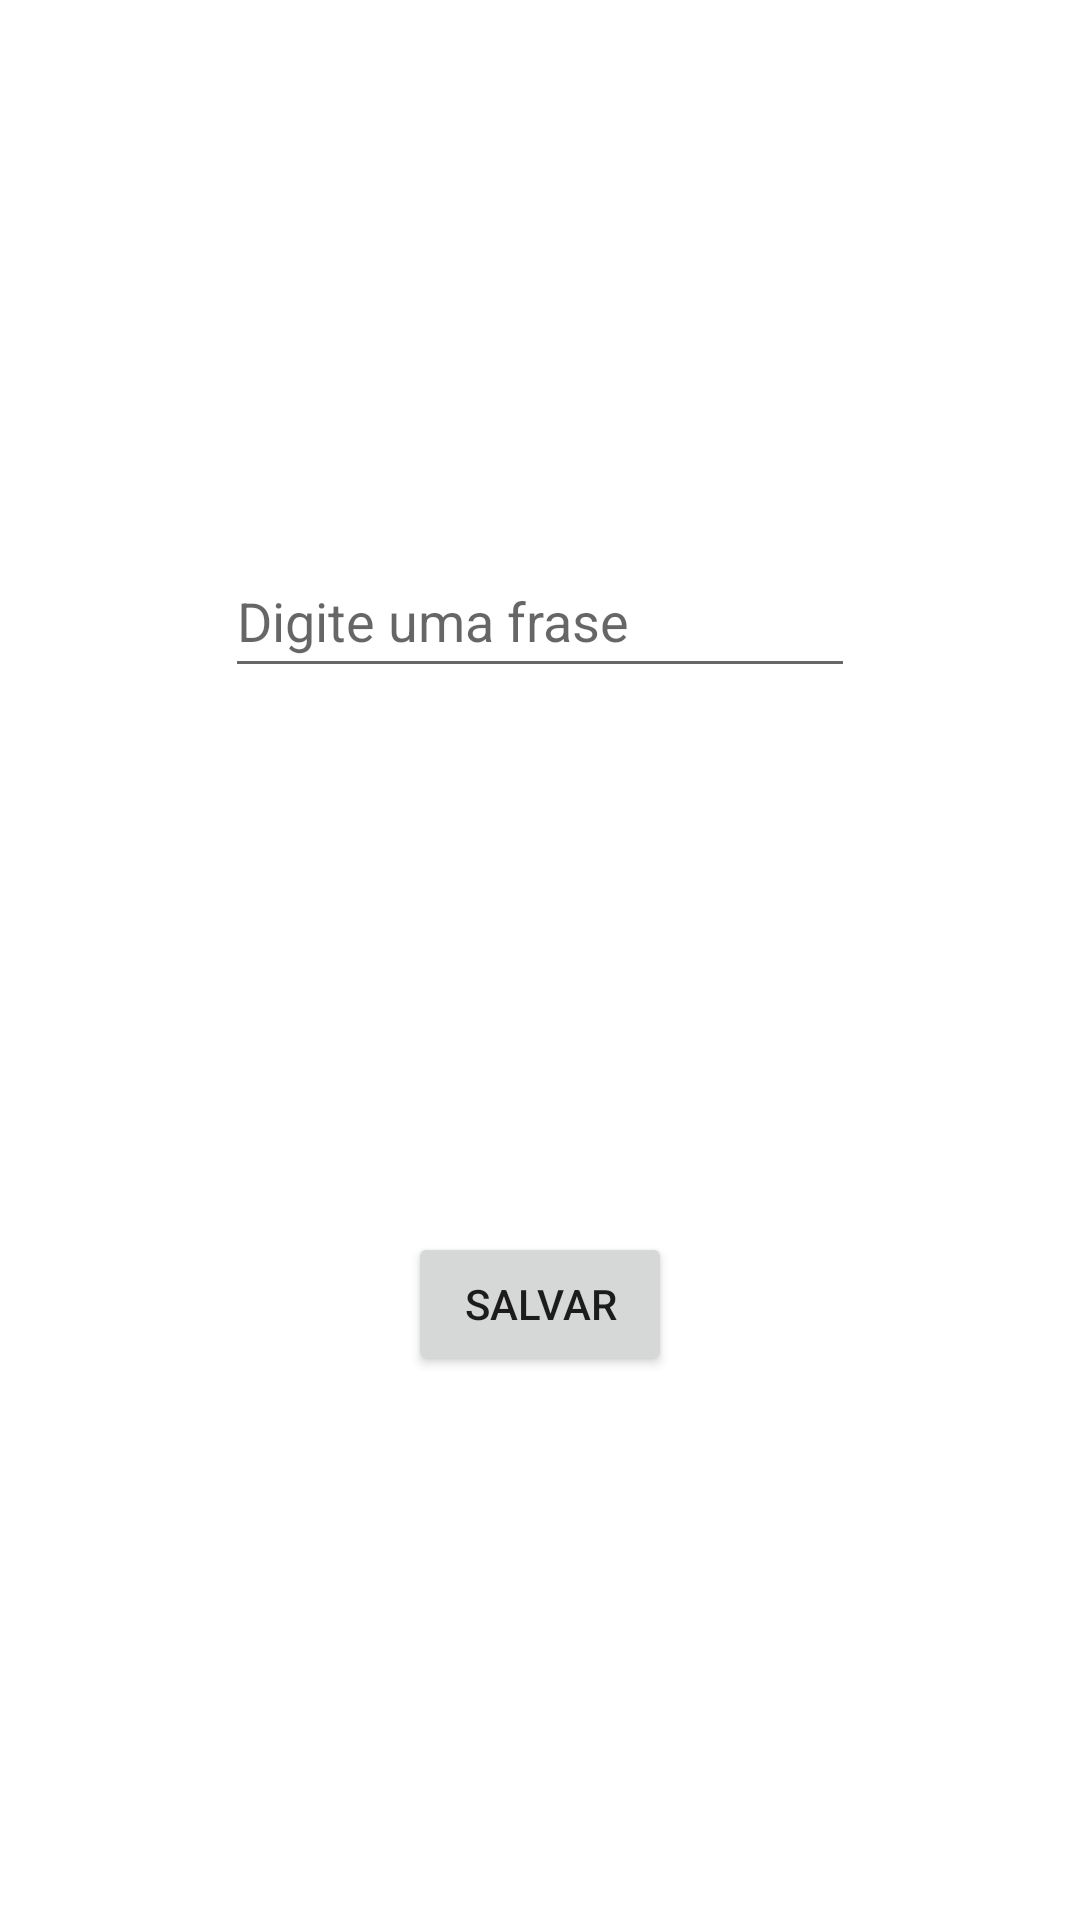

Layout XML and referenced resources for this Android screen:
<!-- AndroidManifest.xml: application theme Theme.Gratiapp -->
<!-- res/layout/activity_adicionar_frase.xml -->
<?xml version="1.0" encoding="utf-8"?>
<androidx.constraintlayout.widget.ConstraintLayout xmlns:android="http://schemas.android.com/apk/res/android"
    xmlns:app="http://schemas.android.com/apk/res-auto"
    xmlns:tools="http://schemas.android.com/tools"
    android:layout_width="match_parent"
    android:layout_height="match_parent"
    tools:context=".AdicionarFrase">

    <EditText
        android:id="@+id/edit_frase"
        android:layout_width="wrap_content"
        android:layout_height="wrap_content"
        android:ems="10"
        android:hint="Digite uma frase"
        android:inputType="textPersonName"
        android:minHeight="48dp"
        app:layout_constraintBottom_toTopOf="@+id/btn_add_frase"
        app:layout_constraintEnd_toEndOf="parent"
        app:layout_constraintHorizontal_bias="0.5"
        app:layout_constraintStart_toStartOf="parent"
        app:layout_constraintTop_toTopOf="parent" />

    <Button
        android:id="@+id/btn_add_frase"
        android:layout_width="wrap_content"
        android:layout_height="wrap_content"
        android:text="Salvar"
        app:layout_constraintBottom_toBottomOf="parent"
        app:layout_constraintEnd_toEndOf="parent"
        app:layout_constraintHorizontal_bias="0.5"
        app:layout_constraintStart_toStartOf="parent"
        app:layout_constraintTop_toBottomOf="@+id/edit_frase" />
</androidx.constraintlayout.widget.ConstraintLayout>
<!-- resources referenced by this layout -->
<resources>
  <style name="Theme.Gratiapp" parent="Theme.MaterialComponents.DayNight.DarkActionBar">
          
          <item name="colorPrimary">@color/purple_500</item>
          <item name="colorPrimaryVariant">@color/purple_700</item>
          <item name="colorOnPrimary">@color/white</item>
          
          <item name="colorSecondary">@color/teal_200</item>
          <item name="colorSecondaryVariant">@color/teal_700</item>
          <item name="colorOnSecondary">@color/black</item>
          
          <item name="android:statusBarColor">?attr/colorPrimaryVariant</item>
          
      </style>
  <color name="purple_500">#FF6200EE</color>
  <color name="purple_700">#FF3700B3</color>
  <color name="white">#FFFFFFFF</color>
  <color name="teal_200">#FF03DAC5</color>
  <color name="teal_700">#FF018786</color>
  <color name="black">#FF000000</color>
</resources>
